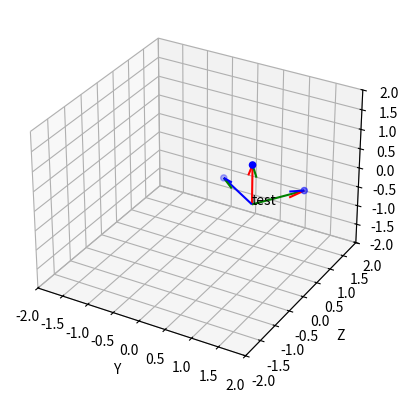

Here is the Python script that generated this plot:
import matplotlib.pyplot as plt
from numpy.typing import NDArray


class ThreeDimensionalPlotter:
    def __init__(self, figsize=None, title=None):
        """Xを上、Zを奥行きとした右手系座標を設定する"""
        plt.figure(figsize=figsize)

        self.ax = plt.axes(projection="3d")
        self.ax.set_title(title)
        self.ax.set_xlabel("Y")
        self.ax.set_ylabel("Z")
        self.ax.set_zlabel("X")

    def set_lim(self, xlim=[-5.0, 5.0], ylim=[-5.0, 5.0], zlim=[-5.0, 5.0]):
        self.ax.set_xlim3d(ylim)
        self.ax.set_ylim3d(zlim)
        self.ax.set_zlim3d(xlim)

    def plot_basis(self, basis: NDArray, pos: NDArray, label: str | None = None) -> None:
        """
        基底をプロットする。回転行列やカメラの姿勢のプロットにも使用できる。
        """
        assert basis.shape == (3, 3)
        assert pos.shape == (3,)

        basis = basis.T

        cols = ["r", "g", "b", "r", "r", "g", "g", "b", "b"]
        _ = self.ax.quiver(
            [pos[1]] * 3,
            [pos[2]] * 3,
            [pos[0]] * 3,
            basis[:, 1],
            basis[:, 2],
            basis[:, 0],
            colors=cols,
        )

        if label is not None:
            self.ax.text(pos[1], pos[2], pos[0], label)

    def plot_points(self, X: NDArray, color="black") -> None:
        """3次元点群をプロットする、colorはリストで与えても良い"""
        self.ax.scatter(X[:, 1], X[:, 2], X[:, 0], c=color, marker="o")

    def show(self):
        """3次元グラフを表示する"""
        plt.show()

    def close(self):
        plt.clf()
        plt.close()


class TwoDimensionalMatrixPlotter:
    def __init__(self, n_row, n_col, figsize=None, is_grid=True):
        plt.figure(figsize=figsize)

        self.n_row = n_row
        self.n_col = n_col
        self.is_grid = is_grid

    def select(self, plot_id: int):
        self.current_ax = plt.subplot(self.n_row, self.n_col, plot_id + 1)

    def set_property(self, title, xlim=[-1.0, 1.0], ylim=[-1.0, 1.0]):
        self.current_ax.set_title(title)
        self.current_ax.set_xlim(ylim)
        self.current_ax.set_ylim(xlim)
        if self.is_grid:
            self.current_ax.grid()

    def plot_points(self, x: NDArray, color="black") -> None:
        """2次元点群をプロットする、colorはリストで与えても良い"""
        self.current_ax.scatter(x[:, 1], x[:, 0], c=color, marker=".")

    def show(self):
        """2次元グラフを表示する"""
        plt.show()

    def close(self):
        plt.clf()
        plt.close()


if __name__ == "__main__":
    import numpy as np

    plotter_3d = ThreeDimensionalPlotter()
    plotter_3d.set_lim([-2, 2], [-2, 2], [-2, 2])

    # 基底のプロット
    pos = np.array([0, 1, 0])
    omega = 1.0
    basis = np.array(
        [[1, 0, 0], [0, np.cos(omega), -np.sin(omega)], [0, np.sin(omega), np.cos(omega)]]
    )  # 横ベクトル向けに転置する
    plotter_3d.plot_basis(basis, pos, label="test")

    # データ点のプロット
    X = np.eye(3) @ basis.T + pos
    plotter_3d.plot_points(X, "blue")
    plotter_3d.show()
    plotter_3d.close()
